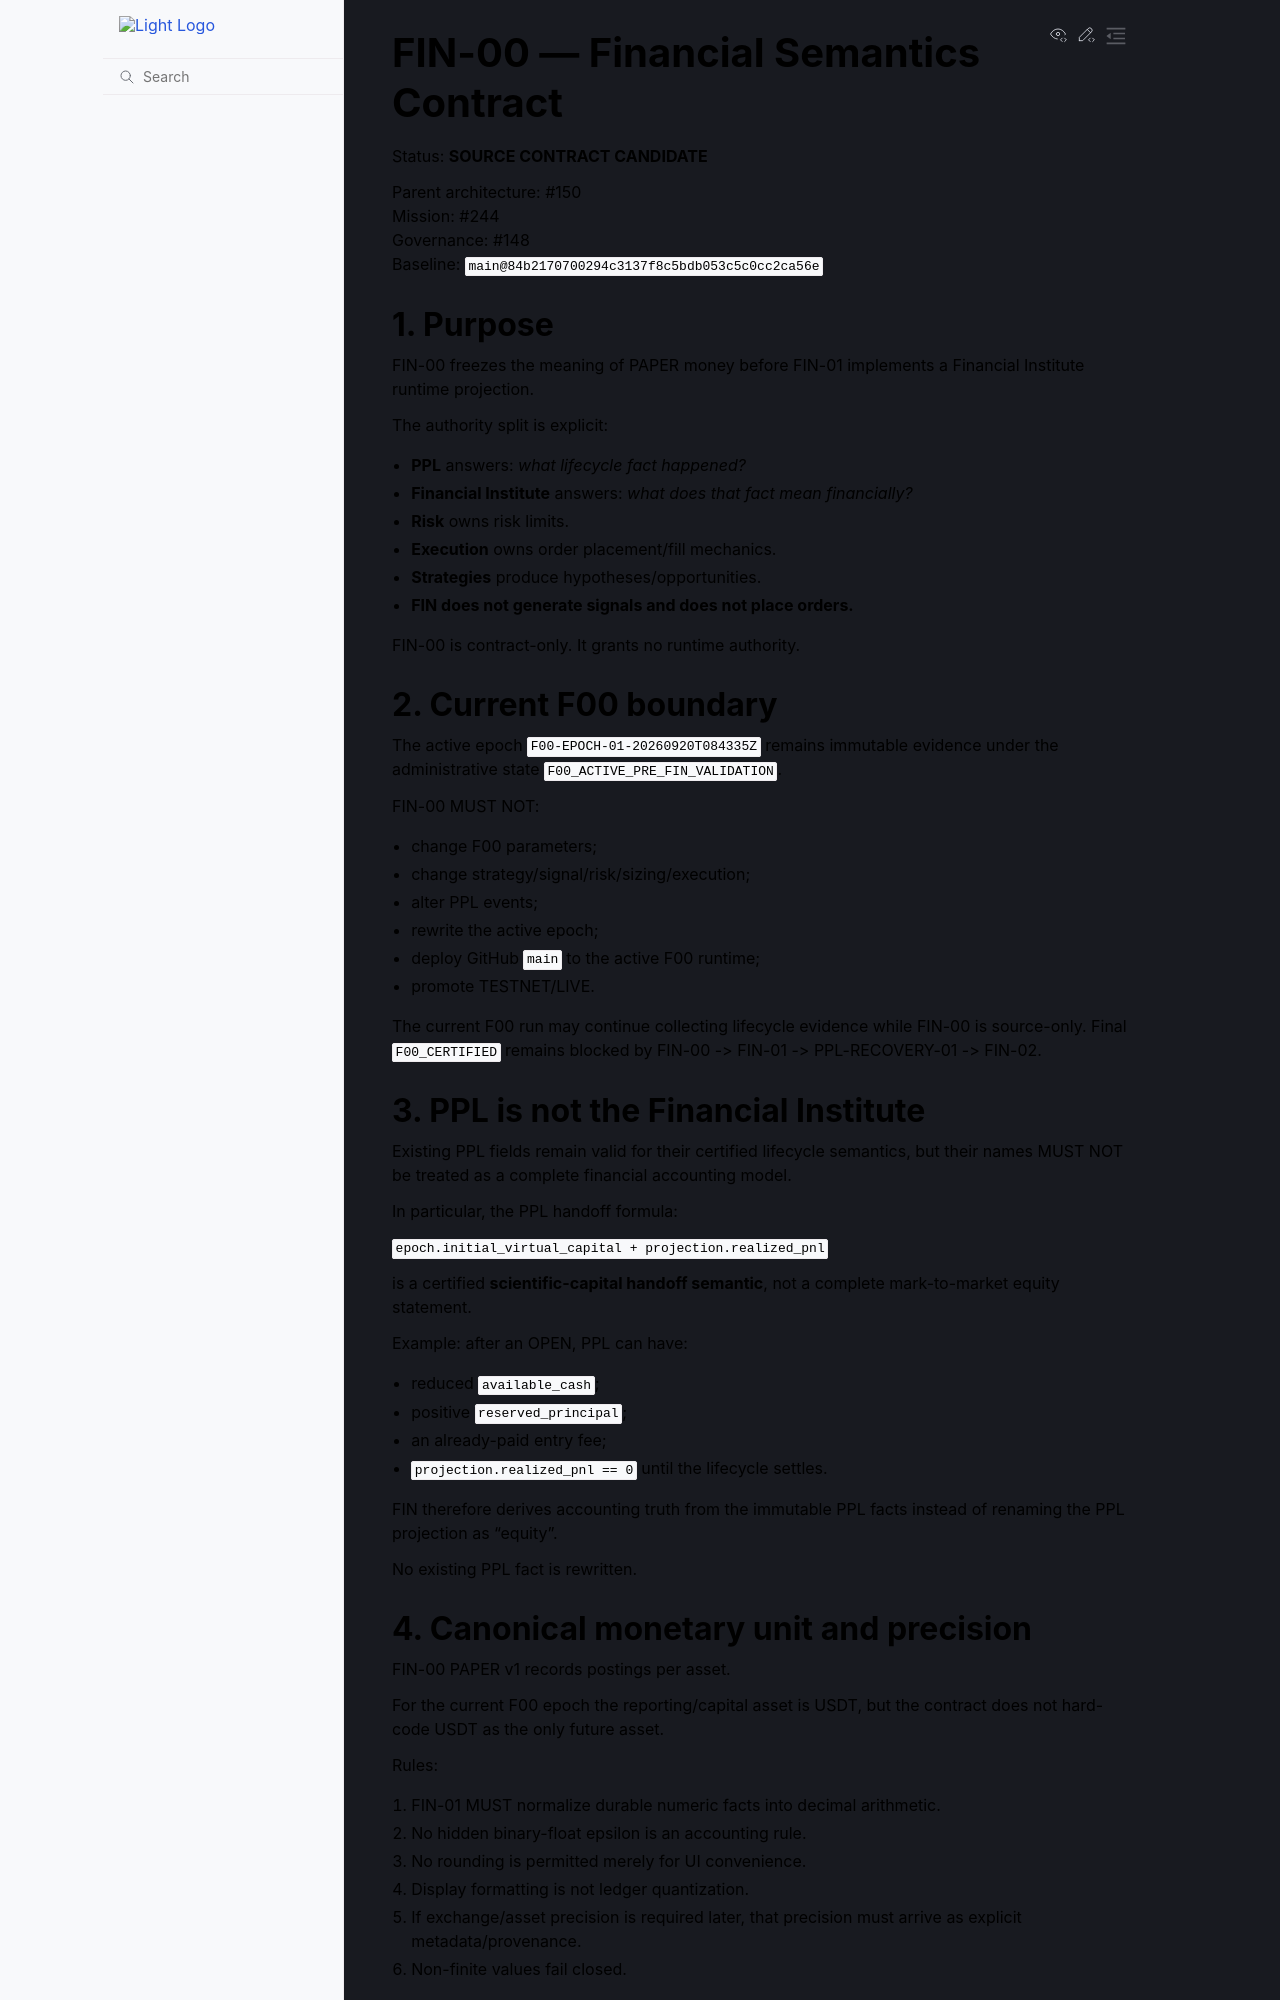

repository: 3a7i3/crypto-ia-terminal · page: contracts/FIN_00_FINANCIAL_SEMANTICS.html · generator: sphinx

# FIN-00 — Financial Semantics Contract

Status: **SOURCE CONTRACT CANDIDATE**

Parent architecture: #150  
Mission: #244  
Governance: #148  
Baseline: `main@84b2170700294c3137f8c5bdb053c5c0cc2ca56e`

## 1. Purpose

FIN-00 freezes the meaning of PAPER money before FIN-01 implements a
Financial Institute runtime projection.

The authority split is explicit:

- **PPL** answers: *what lifecycle fact happened?*
- **Financial Institute** answers: *what does that fact mean financially?*
- **Risk** owns risk limits.
- **Execution** owns order placement/fill mechanics.
- **Strategies** produce hypotheses/opportunities.
- **FIN does not generate signals and does not place orders.**

FIN-00 is contract-only. It grants no runtime authority.

## 2. Current F00 boundary

The active epoch `F00-EPOCH-01-20260920T084335Z` remains immutable evidence
under the administrative state `F00_ACTIVE_PRE_FIN_VALIDATION`.

FIN-00 MUST NOT:

- change F00 parameters;
- change strategy/signal/risk/sizing/execution;
- alter PPL events;
- rewrite the active epoch;
- deploy GitHub `main` to the active F00 runtime;
- promote TESTNET/LIVE.

The current F00 run may continue collecting lifecycle evidence while FIN-00 is
source-only. Final `F00_CERTIFIED` remains blocked by FIN-00 -> FIN-01 ->
PPL-RECOVERY-01 -> FIN-02.

## 3. PPL is not the Financial Institute

Existing PPL fields remain valid for their certified lifecycle semantics, but
their names MUST NOT be treated as a complete financial accounting model.

In particular, the PPL handoff formula:

`epoch.initial_virtual_capital + projection.realized_pnl`

is a certified **scientific-capital handoff semantic**, not a complete
mark-to-market equity statement.

Example: after an OPEN, PPL can have:

- reduced `available_cash`;
- positive `reserved_principal`;
- an already-paid entry fee;
- `projection.realized_pnl == 0` until the lifecycle settles.

FIN therefore derives accounting truth from the immutable PPL facts instead of
renaming the PPL projection as "equity".

No existing PPL fact is rewritten.
